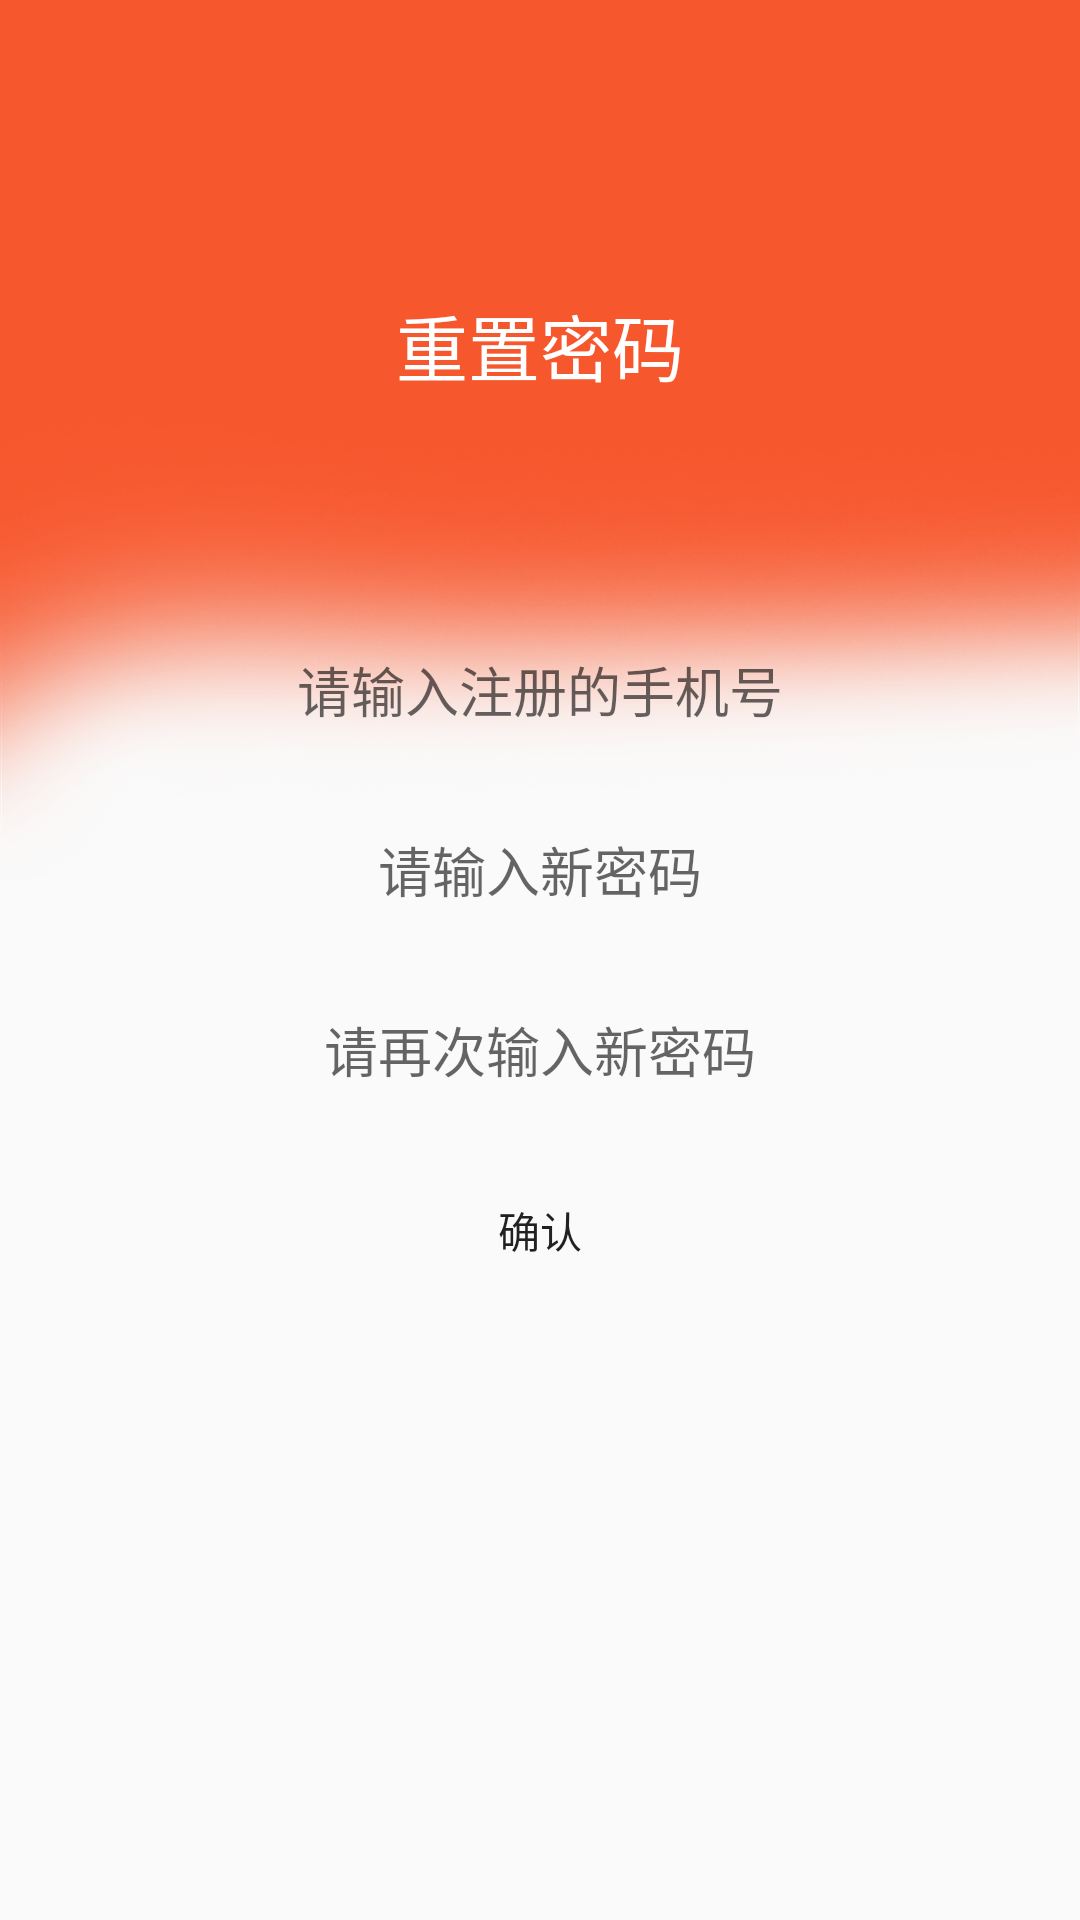

Android layout source for this screen:
<!-- AndroidManifest.xml: application theme AppTheme -->
<!-- res/layout/res_password.xml -->
<?xml version="1.0" encoding="utf-8"?>
<LinearLayout xmlns:android="http://schemas.android.com/apk/res/android"
    android:layout_width="match_parent"
    android:layout_height="match_parent"
    android:background="@mipmap/register"
    android:gravity="center_horizontal"
    android:orientation="vertical" >

    <TextView
        style="@style/textstyle"
        android:gravity="center"
        android:layout_marginTop="90dp"
        android:text="@string/resPwd"
        android:textColor="#ffff"
        android:textSize="24sp"/>
    
    <EditText
        android:id="@+id/editPhone"
        style="@style/textstyle"
        android:layout_width="376dp"
        android:layout_marginTop="65dp"
        android:background="@drawable/rounded_edittext_states"
        android:hint="请输入注册的手机号"
        android:inputType="number"
        android:lines="1"
        android:maxLength="11"
        android:singleLine="true" />
    
    <EditText
        android:id="@+id/editPwd"
        style="@style/textstyle"
        android:layout_width="376dp"
        android:background="@drawable/rounded_edittext_states"
        android:hint="请输入新密码"
        android:lines="1"
        android:maxLength="16"
        android:password="true"
        android:singleLine="true" />
    
    <EditText
        android:id="@+id/editResPwd"
        style="@style/textstyle"
        android:layout_width="372dp"
        android:background="@drawable/rounded_edittext_states"
        android:hint="请再次输入新密码"
        android:lines="1"
        android:maxLength="16"
        android:password="true"
        android:singleLine="true" />
    
    <Button
        android:id="@+id/btnConfirm"
        style="@style/textstyle"
        android:layout_width="166dp"
        android:background="@drawable/cycleanytext_shape"
        android:onClick="OnMyConfirmClick"
        android:text="@string/confirm" />
</LinearLayout>
<!-- resources referenced by this layout -->
<resources>
  <!-- mipmap register: png bitmap (mipmap-xhdpi, 520850 bytes) -->
  <string name="confirm">确认</string>
  <string name="resPwd">重置密码</string>
  <style name="textstyle">
          <item name="android:layout_width">fill_parent</item>
          <item name="android:layout_height">50dp</item>
          <item name="android:layout_marginLeft">5dp</item>
          <item name="android:layout_marginRight">5dp</item>
          <item name="android:layout_marginTop">10dp</item>
          <item name="android:gravity">center</item>
      </style>
  <style name="AppTheme" parent="Base.Theme.AppCompat.Light.DarkActionBar">
          
  
          
          <item name="colorPrimary">@color/blue</item>
  
          
          <item name="colorPrimaryDark">@color/blue1</item>
  
          <item name="colorAccent">@color/colorAccent</item>
  
          <item name="windowNoTitle">true</item>
      </style>
  <color name="blue">#1ba0e1</color>
  <color name="blue1">#0c92d4</color>
  <color name="colorAccent">#FF4081</color>
</resources>
